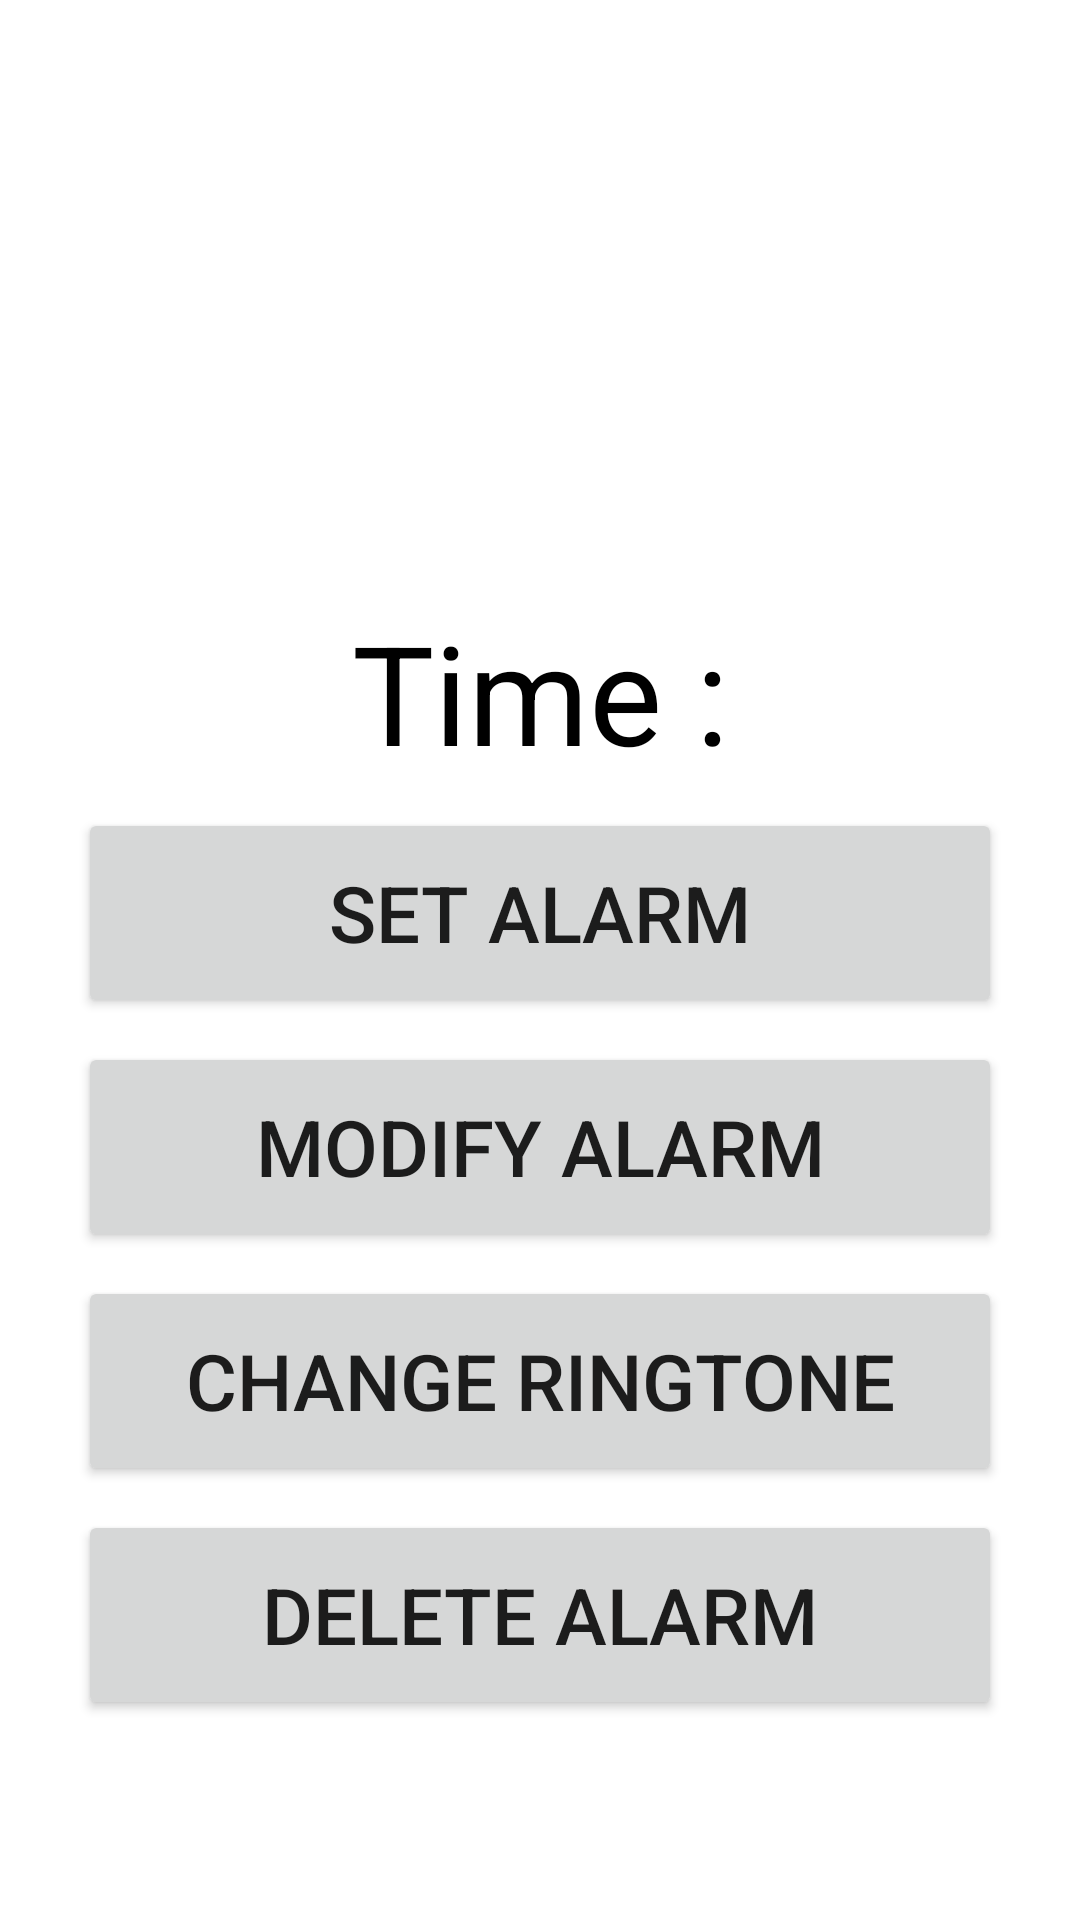

Layout XML and referenced resources for this Android screen:
<!-- AndroidManifest.xml: application theme Theme.CAP -->
<!-- res/layout/fragment_dashboard.xml -->
<?xml version="1.0" encoding="utf-8"?>
<LinearLayout xmlns:android="http://schemas.android.com/apk/res/android"
              xmlns:app="http://schemas.android.com/apk/res-auto"
              xmlns:tools="http://schemas.android.com/tools"
              android:layout_width="match_parent"
              android:layout_height="match_parent"
              android:orientation="vertical"
              tools:context=".MainActivity">


    <TextView
            android:id="@+id/tvTime"
            android:layout_width="match_parent"
            android:layout_height="wrap_content"
            android:layout_marginTop="200dp"
            android:text="Time :"
            android:textAlignment="center"
            android:textColor="@color/black"
            android:textSize="46dp"/>

    <Button
            android:id="@+id/setAlarmBtn"
            android:layout_width="match_parent"
            android:layout_height="70dp"
            android:layout_marginTop="8dp"
            android:layout_marginHorizontal="26dp"
            android:text="Set Alarm"
            android:textSize="26dp"/>

    <Button
            android:id="@+id/mAlarmBtn"
            android:layout_width="match_parent"
            android:layout_height="70dp"
            android:layout_marginTop="8dp"
            android:layout_marginHorizontal="26dp"
            android:text="Modify Alarm"
            android:textSize="26dp"/>
    <Button
            android:id="@+id/selectRingtoneButton"
            android:layout_width="match_parent"
            android:layout_height="70dp"
            android:layout_marginTop="8dp"
            android:layout_marginHorizontal="26dp"
            android:text="Change Ringtone"
            android:textSize="26dp"/>
    <Button
            android:id="@+id/deleteAlarmBtn"
            android:layout_width="match_parent"
            android:layout_height="70dp"
            android:layout_marginTop="8dp"
            android:layout_marginHorizontal="26dp"
            android:text="Delete Alarm"
            android:textSize="26dp"/>


</LinearLayout>
<!-- resources referenced by this layout -->
<resources>
  <color name="black">#FF000000</color>
  <style name="Theme.CAP" parent="Theme.MaterialComponents.DayNight.DarkActionBar">
          
          <item name="colorPrimary">@color/purple_500</item>
          <item name="colorPrimaryVariant">@color/purple_700</item>
          <item name="colorOnPrimary">@color/white</item>
          
          <item name="colorSecondary">@color/teal_200</item>
          <item name="colorSecondaryVariant">@color/teal_700</item>
          <item name="colorOnSecondary">@color/black</item>
          
          <item name="android:statusBarColor">?attr/colorPrimaryVariant</item>
          
      </style>
  <color name="purple_500">#FF6200EE</color>
  <color name="purple_700">#FF3700B3</color>
  <color name="white">#FFFFFFFF</color>
  <color name="teal_200">#FF03DAC5</color>
  <color name="teal_700">#FF018786</color>
</resources>
